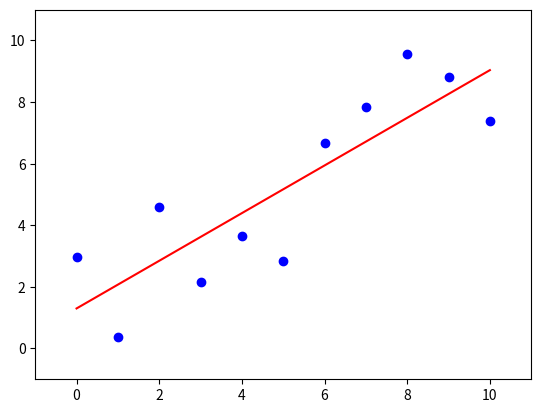

Reproduce this figure in Python.
#######################################################
# Program to do a simple linear curve fit in python
#  with data supplied by the user.
#  The user types the data into numpy arrays by hand.
#
# Author:  Todd Lines
# Date:    2023-02-20
#######################################################
# linear_fit.py
#######################################################
# libraries to import
import scipy as sp
import numpy as np
import matplotlib.pyplot as plt

# Type in your data into arrays
x=np.array([ 0.,  1.,  2.,  3.,  4.,  5.,  6.,  7.,  8.,
            9., 10.])
y=np.array([2.95491226, 0.38578942, 4.58771916, 
            2.16887048, 3.66484311, 2.83660703, 
            6.6584007 , 7.84011419, 9.55442455, 
            8.80618692, 7.39340476])

# Plot the data, you may have to adjust the plot axis 
#  limits
plt.axis([-1,11, -1,11])
plt.plot(x,y,'bo')

# now let's do the curve fit
result= sp.stats.linregress(x, y)

# result holds all of the data from the fit in this order
#   slope, intercept, rvalue, pvalue, stderr (error on the 
#   slope), and #  intercept_stderr (error on the 
#   y-intercept) Let's print out the slope and intercept
print ("slope is  ",result.slope, "+- ", result.stderr)
print ("intercept is  ", result.intercept, "+- ", 
       result.intercept_stderr)

# Now let's try the curve fit to see how it does
xf=np.linspace(0, 10, 11)
yf=np.zeros(11)
for i in range(11):
    yf[i]=result.slope*xf[i] + result.intercept

# and add the fit line to our graph
plt.plot(xf,yf,'r')

# and we are done. Tell the user we have finished
print('program ended successfully')